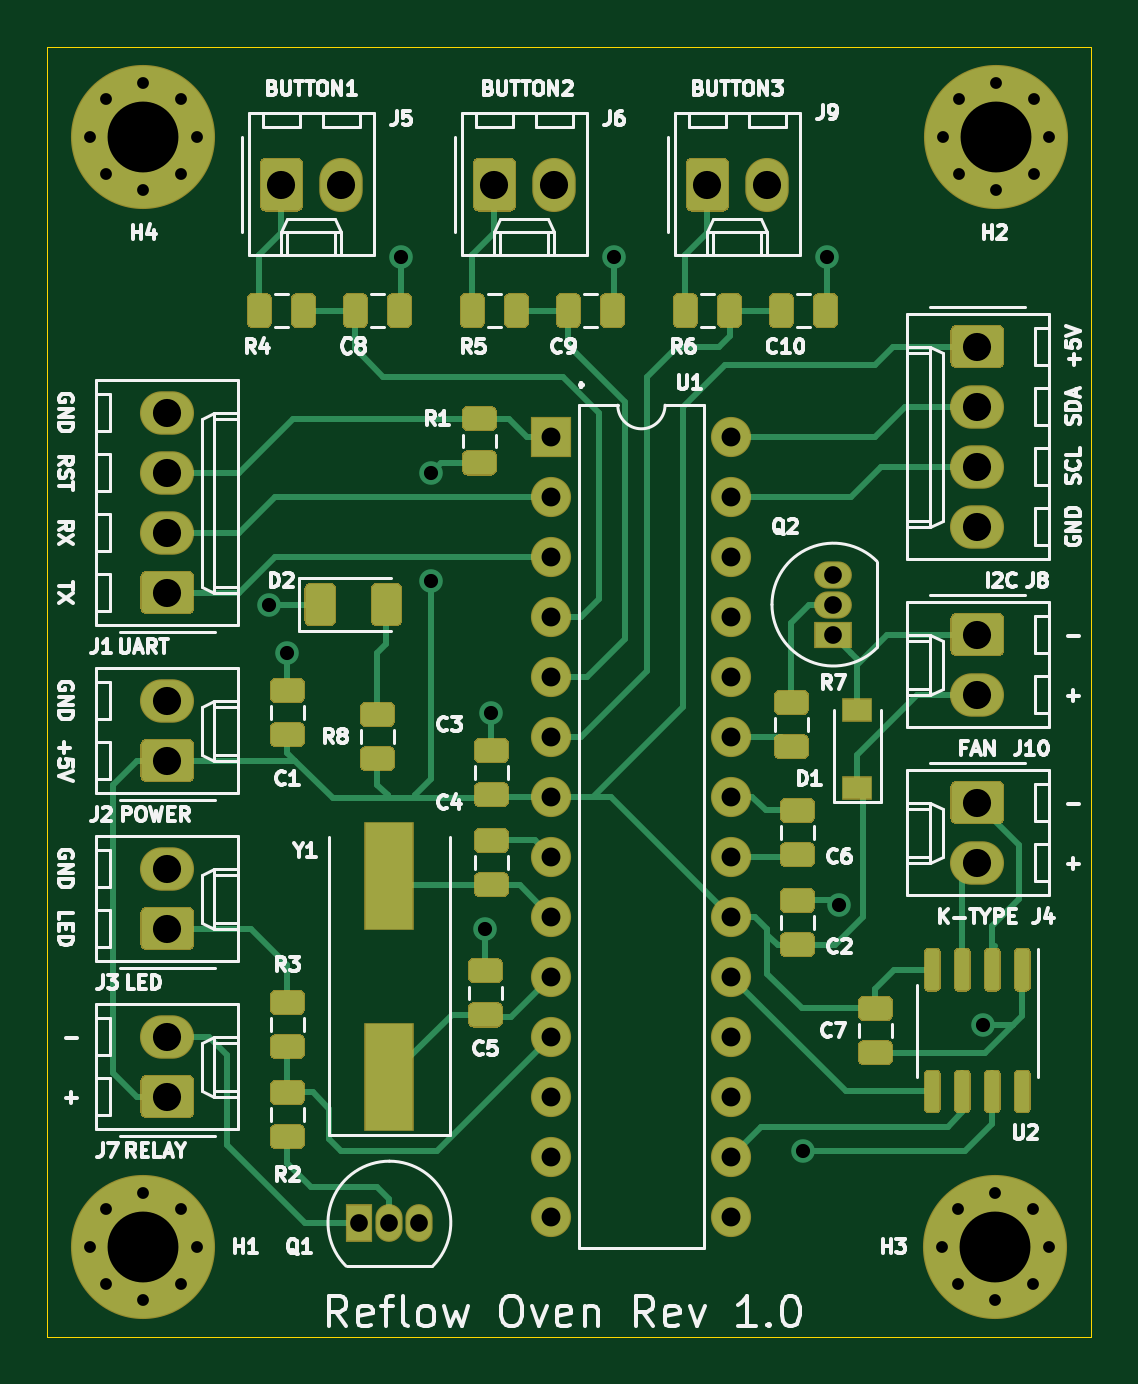
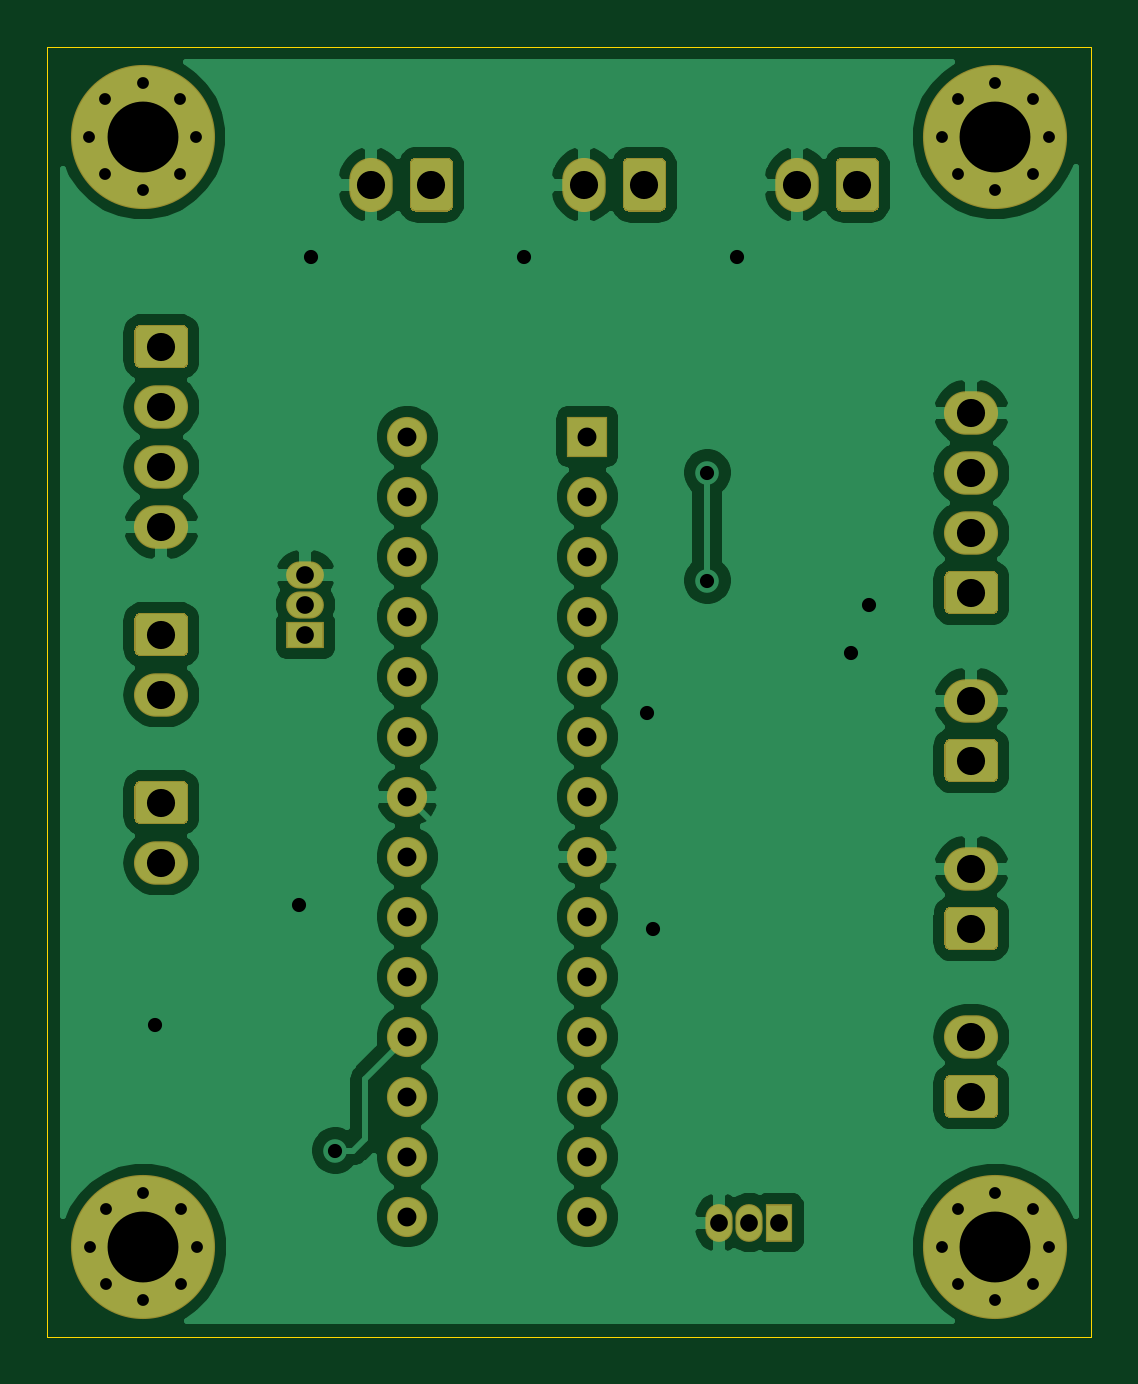
Circuit board: 8 layer files. Board 44.2 x 54.6 mm.
- bottom_copper: reflow_oven-B_Cu.gbr (97095 bytes)
- bottom_mask: reflow_oven-B_Mask.gbr (6436 bytes)
- outline: reflow_oven-Edge_Cuts.gbr (688 bytes)
- top_copper: reflow_oven-F_Cu.gbr (38087 bytes)
- top_mask: reflow_oven-F_Mask.gbr (22107 bytes)
- top_silk: reflow_oven-F_SilkS.gbr (60553 bytes)
- drill: reflow_oven-NPTH.drl (269 bytes)
- drill: reflow_oven-PTH.drl (1712 bytes)

=== bottom_copper: reflow_oven-B_Cu.gbr (97095 bytes, source omitted) ===
=== bottom_mask: reflow_oven-B_Mask.gbr (6436 bytes, source omitted) ===
=== outline: reflow_oven-Edge_Cuts.gbr ===
%TF.GenerationSoftware,KiCad,Pcbnew,(5.1.6)-1*%
%TF.CreationDate,2021-03-31T20:23:18+03:00*%
%TF.ProjectId,reflow_oven,7265666c-6f77-45f6-9f76-656e2e6b6963,rev?*%
%TF.SameCoordinates,Original*%
%TF.FileFunction,Profile,NP*%
%FSLAX46Y46*%
G04 Gerber Fmt 4.6, Leading zero omitted, Abs format (unit mm)*
G04 Created by KiCad (PCBNEW (5.1.6)-1) date 2021-03-31 20:23:18*
%MOMM*%
%LPD*%
G01*
G04 APERTURE LIST*
%TA.AperFunction,Profile*%
%ADD10C,0.050000*%
%TD*%
G04 APERTURE END LIST*
D10*
X28702000Y-51054000D02*
X72898000Y-51054000D01*
X72898000Y-105664000D02*
X72898000Y-51054000D01*
X28702000Y-105664000D02*
X72898000Y-105664000D01*
X28702000Y-51054000D02*
X28702000Y-105664000D01*
M02*

=== top_copper: reflow_oven-F_Cu.gbr (38087 bytes, source omitted) ===
=== top_mask: reflow_oven-F_Mask.gbr (22107 bytes, source omitted) ===
=== top_silk: reflow_oven-F_SilkS.gbr (60553 bytes, source omitted) ===
=== drill: reflow_oven-NPTH.drl ===
M48
; DRILL file {KiCad (5.1.6)-1} date 03/31/21 20:23:40
; FORMAT={-:-/ absolute / inch / decimal}
; #@! TF.CreationDate,2021-03-31T20:23:40+03:00
; #@! TF.GenerationSoftware,Kicad,Pcbnew,(5.1.6)-1
; #@! TF.FileFunction,NonPlated,1,2,NPTH
FMAT,2
INCH
%
G90
G05
T0
M30

=== drill: reflow_oven-PTH.drl ===
M48
; DRILL file {KiCad (5.1.6)-1} date 03/31/21 20:23:40
; FORMAT={-:-/ absolute / inch / decimal}
; #@! TF.CreationDate,2021-03-31T20:23:40+03:00
; #@! TF.GenerationSoftware,Kicad,Pcbnew,(5.1.6)-1
; #@! TF.FileFunction,Plated,1,2,PTH
FMAT,2
INCH
T1C0.0197
T2C0.0236
T3C0.0295
T4C0.0315
T5C0.0469
T6C0.1181
%
G90
G05
T1
X1.2014Y-4.01
X1.2274Y-3.9474
X1.2274Y-4.0726
X1.29Y-3.9214
X1.29Y-4.0986
X1.3526Y-3.9474
X1.3526Y-4.0726
X1.3786Y-4.01
X2.6214Y-4.01
X2.6474Y-3.9474
X2.6474Y-4.0726
X2.71Y-3.9214
X2.71Y-4.0986
X2.7726Y-3.9474
X2.7726Y-4.0726
X2.7986Y-4.01
X1.2014Y-2.16
X1.2274Y-2.0974
X1.2274Y-2.2226
X1.29Y-2.0714
X1.29Y-2.2486
X1.3526Y-2.0974
X1.3526Y-2.2226
X1.3786Y-2.16
X2.6228Y-2.16
X2.6488Y-2.0974
X2.6488Y-2.2226
X2.7114Y-2.0714
X2.7114Y-2.2486
X2.7741Y-2.0974
X2.7741Y-2.2226
X2.8Y-2.16
T2
X1.5Y-2.94
X1.53Y-3.02
X1.72Y-2.36
X1.77Y-2.72
X1.77Y-2.9
X1.86Y-3.48
X1.87Y-3.12
X2.075Y-2.36
X2.39Y-3.85
X2.43Y-2.36
X2.45Y-3.44
X2.69Y-3.64
T3
X2.44Y-2.89
X2.44Y-2.94
X2.44Y-2.99
X1.65Y-3.97
X1.7Y-3.97
X1.75Y-3.97
T4
X1.97Y-2.66
X1.97Y-2.76
X1.97Y-2.86
X1.97Y-2.96
X1.97Y-3.06
X1.97Y-3.16
X1.97Y-3.26
X1.97Y-3.36
X1.97Y-3.46
X1.97Y-3.56
X1.97Y-3.66
X1.97Y-3.76
X1.97Y-3.86
X1.97Y-3.96
X2.27Y-2.66
X2.27Y-2.76
X2.27Y-2.86
X2.27Y-2.96
X2.27Y-3.06
X2.27Y-3.16
X2.27Y-3.26
X2.27Y-3.36
X2.27Y-3.46
X2.27Y-3.56
X2.27Y-3.66
X2.27Y-3.76
X2.27Y-3.86
X2.27Y-3.96
T5
X2.23Y-2.24
X2.33Y-2.24
X1.52Y-2.24
X1.62Y-2.24
X2.68Y-3.27
X2.68Y-3.37
X2.68Y-2.51
X2.68Y-2.61
X2.68Y-2.71
X2.68Y-2.81
X1.33Y-3.66
X1.33Y-3.76
X1.33Y-3.38
X1.33Y-3.48
X1.33Y-3.1
X1.33Y-3.2
X1.33Y-2.62
X1.33Y-2.72
X1.33Y-2.82
X1.33Y-2.92
X2.68Y-2.99
X2.68Y-3.09
X1.875Y-2.24
X1.975Y-2.24
T6
X1.29Y-4.01
X2.71Y-4.01
X1.29Y-2.16
X2.7114Y-2.16
T0
M30

